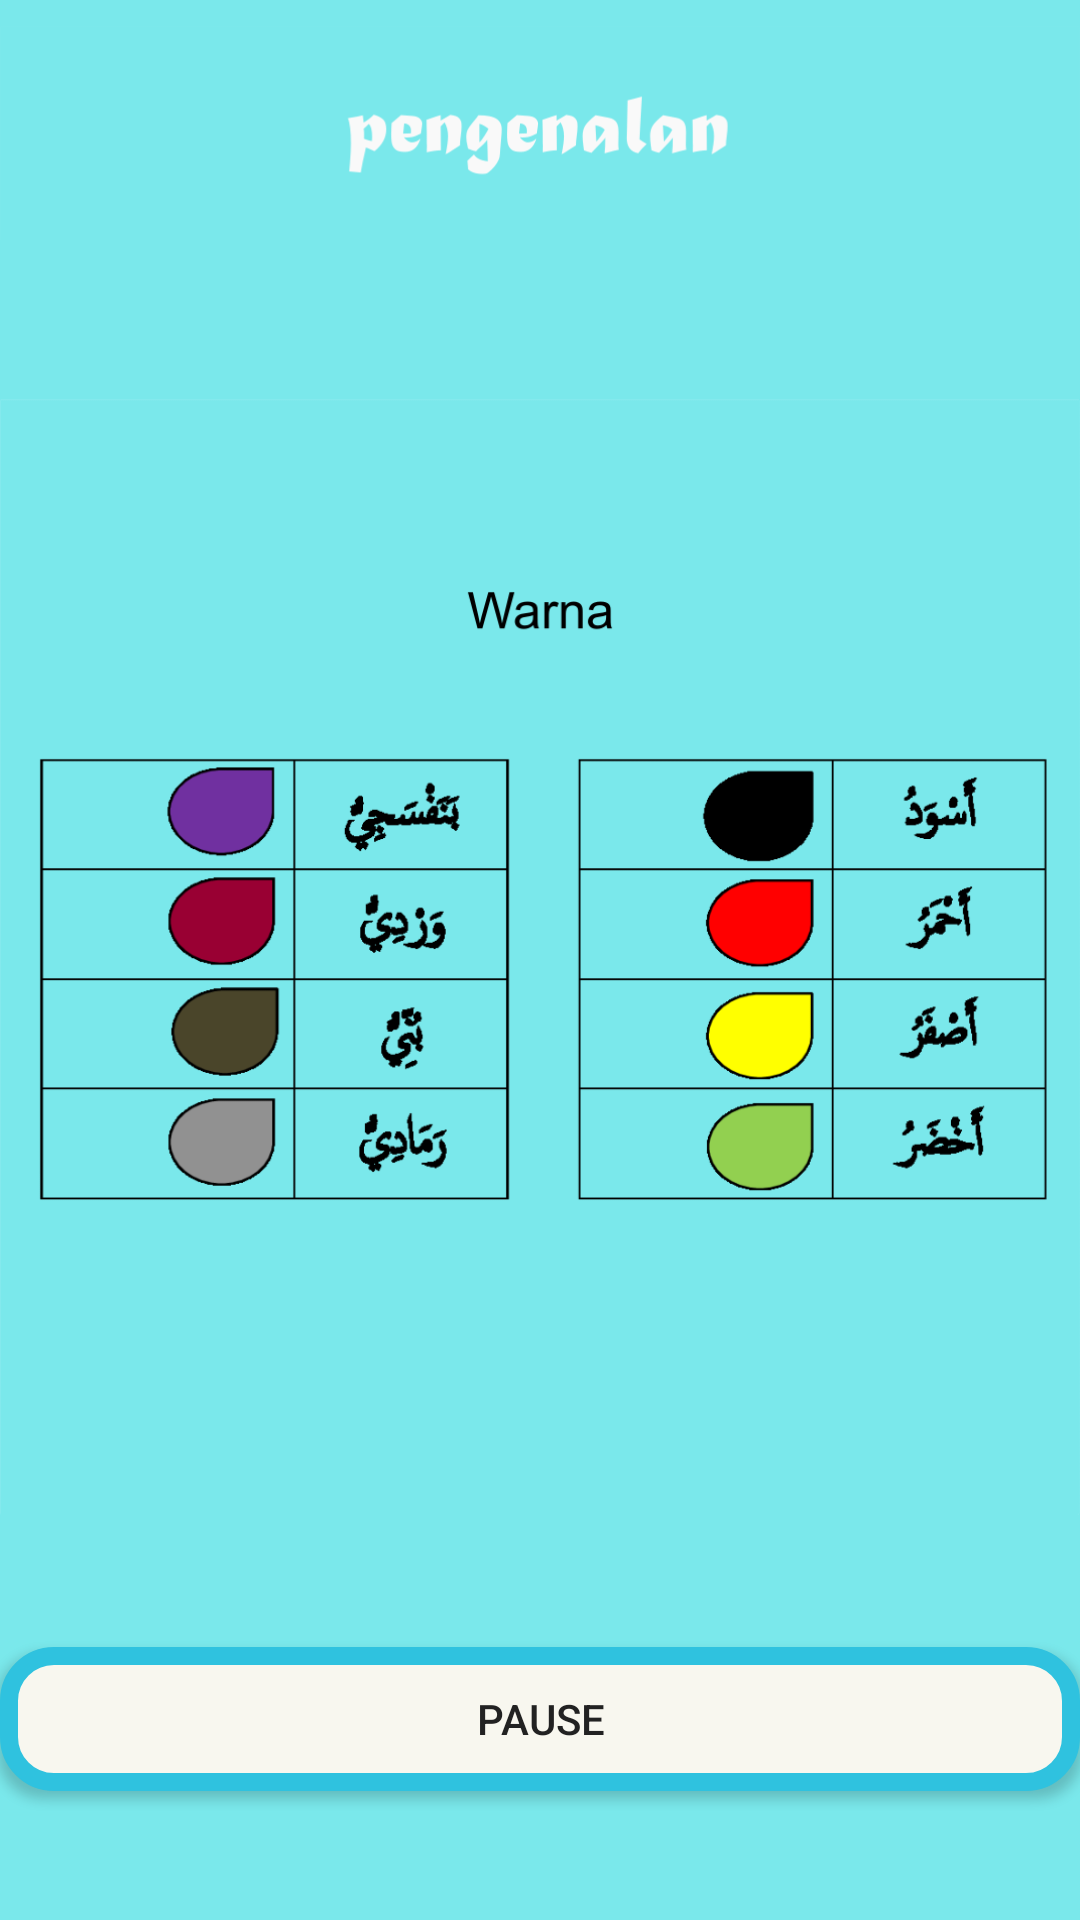

The Android layout XML behind this screen, and the referenced resources:
<!-- AndroidManifest.xml: application theme AppTheme -->
<!-- res/layout/activity_peng6.xml -->
<?xml version="1.0" encoding="utf-8"?>
<androidx.constraintlayout.widget.ConstraintLayout xmlns:android="http://schemas.android.com/apk/res/android"
    xmlns:app="http://schemas.android.com/apk/res-auto"
    xmlns:tools="http://schemas.android.com/tools"
    android:layout_width="match_parent"
    android:layout_height="match_parent"
    android:background="@color/colorPrimary"
    tools:context=".peng6">
    <TableLayout
        android:layout_width="match_parent"
        android:layout_height="match_parent">

        <ImageView
            android:layout_width="match_parent"
            android:layout_height="89dp"
            android:src="@drawable/peng" />

        <ImageView
            android:layout_width="match_parent"
            android:layout_height="460dp"
            android:src="@drawable/warna" />
        
        <ToggleButton
            android:id="@+id/toggleSound"
            android:layout_width="wrap_content"
            android:layout_height="wrap_content"
            android:layout_centerInParent="true"
            android:onClick="onToggleClicked"
            android:background="@drawable/btn_rnd"
            android:textOn="Play"
            android:textOff="Pause"
            android:textColor="#222" />

        <RelativeLayout
            android:layout_width="match_parent"
            android:layout_height="66dp">

            <ImageButton
                android:id="@+id/home"
                android:layout_width="wrap_content"
                android:layout_height="wrap_content"
                android:layout_centerHorizontal="true"
                android:background="@color/colorPrimary"
                android:src="@drawable/home"
                android:onClick="home"/>


            <ImageButton
                android:id="@+id/left"
                android:layout_width="wrap_content"
                android:layout_height="wrap_content"
                android:layout_marginLeft="93dp"
                android:layout_marginRight="96dp"
                android:layout_toLeftOf="@+id/home"
                android:background="@color/colorPrimary"
                android:onClick="prev"
                android:rotation="180"
                android:src="@drawable/right" />


        </RelativeLayout>
    </TableLayout>

</androidx.constraintlayout.widget.ConstraintLayout>
<!-- resources referenced by this layout -->
<resources>
  <color name="colorPrimary">#7AE8EB</color>
  <!-- drawable btn_rnd (drawable) -->
  <?xml version="1.0" encoding="utf-8"?>
  <selector xmlns:android="http://schemas.android.com/apk/res/android">
      <item>
          <shape android:shape="rectangle">
              <solid android:color="@color/colorAccent"/>
              <stroke android:color="@color/colorPrimaryDark" android:width="6dp" />
              
              <corners android:radius="15dp" />
          </shape>
      </item>
  </selector>
  <!-- drawable peng: png bitmap (drawable, 11450 bytes) -->
  <!-- drawable warna: png bitmap (drawable, 64220 bytes) -->
  <style name="AppTheme" parent="Theme.AppCompat.Light.NoActionBar">
          
          <item name="colorPrimary">@color/colorPrimary</item>
          <item name="colorPrimaryDark">@color/colorPrimaryDark</item>
          <item name="colorAccent">@color/colorAccent</item>
  
      </style>
  <color name="colorAccent">#F8F7EF</color>
  <color name="colorPrimaryDark">#2fC2DF</color>
</resources>
